pico-8 play session: mixed d-pad (fixed 12-tick cycle)

[t = 1 s] mixed d-pad (1.2s cycle ×~1): → ← ↑ ↓ + 🅾/❎ taps, ~1s
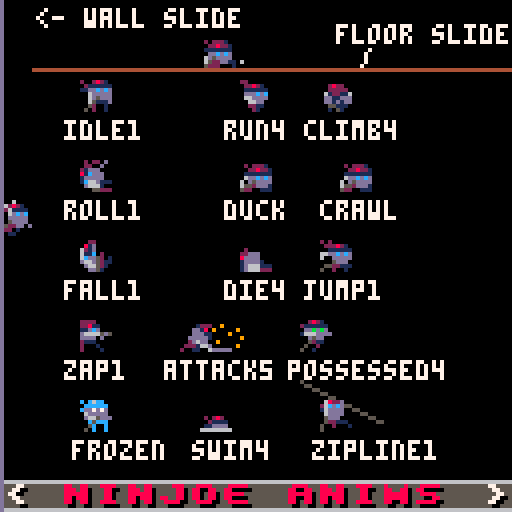
[t = 2 s] mixed d-pad (1.2s cycle ×~1): → ← ↑ ↓ + 🅾/❎ taps, ~2s
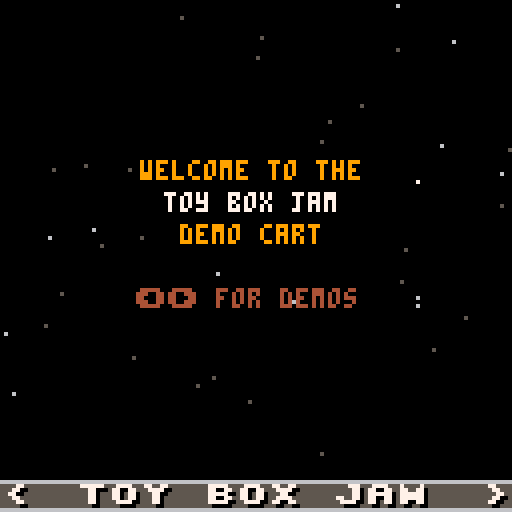
[t = 4 s] mixed d-pad (1.2s cycle ×~3): → ← ↑ ↓ + 🅾/❎ taps, ~4s
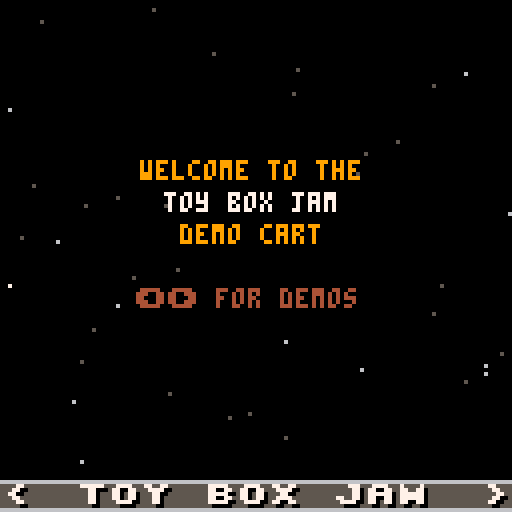
[t = 8 s] mixed d-pad (1.2s cycle ×~6): → ← ↑ ↓ + 🅾/❎ taps, ~8s
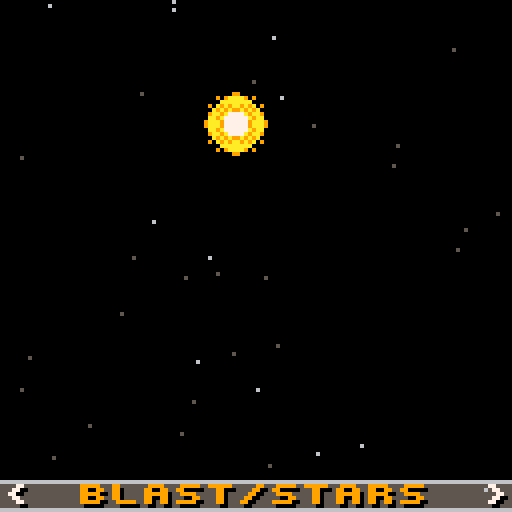

pico-8 cartridge
version 18
__lua__
-- toy box jam demo cart
-- by that tom hall & friends
-- sprites/sfx/code: that tom hall
-- sprites/sfx: lafolie
-- platforming anims: toby hefflin
-- music: gruber
-- additional code: see functions
-- if you did a function that is
-- uncredited, let me know!
-------------------------------
-- this contains a set of
-- creative assets to play
-- with. everyone has the same
-- set of "toys"... what will
-- you make of 'em?
--
-- the democart also has demos
-- of the various uses of
-- special sprites and supplied
-- functions.
-------------------------------
-- resources:
--
-- random useful sprites
--  (just go look!)
-- random useful sfx
-- -00-21:sfx
-- -22-59:songs
-- -60-63:sfx

-- songs: by gruber
-- 00 happy land
-- 06 chill
-- 12 scary dungeon
-- 18 fight
-- 21 evil
-- 23 defeat
-- 24 celebrate
-- 25 puzzle
-- 29 sand

-- 33 read or wait my dude by that tom hall
-- (not on gruber level, but useful)
-------------------------------
function _init()
	--direction and walk anim
	north=1
	east=2
	south=3
	west=4
	walkspeed=1
	walkframe=1 -- not used really
	walk={}
	walk={0,1,2,3,2,1}
 -- animation counters
	twoframe=0 --two frame anims
 threeframe=2 -- three frame anims
	fourframe=1 -- four frame anims
 fiveframe=3 -- five frame anims
 sixframe=4 -- six frame anims
 maxdelay=16
 framedelay=maxdelay-1
 
 frame60=0
 spinner="\\!/-" -- 4-frame text spinner
 --dude info
  dude={}
 dude.x = 60 -- center of screen
 dude.y = 60 --
 dude.facing=east
 dude.going=0 -- set if move
 
 
 wallpos=0
 ----------------------------
 -- state to show off interesting
 gs_idle=0
 gs_title=1
 gs_ninjoe=2
 gs_explodestars=3
 gs_colorize=4
 gs_paletteanims=5
 gs_rpgstuff=6
 gs_traintracks=7
 gs_uifont=8 --rwin, win, printc, double, outline
 gs_easingfunctions=9
 gs_pipes=10
 
 -- set up demo data
 init_stars()
 init_walkers() -- colorizable
 game={}
 game.state=gs_title 

 choose_explodeplace()
 setup_rwin()
 backcolor=1
 frame_counter=0
 -- for ord and chr, sprint
 setup_asciitables()
 init_pipes()
 trainx=0

 -- hardcoded easing 
 ease={0,1,2,4,8,16,32,64,80,88,92,94,95}
 ei=1
 edelta=abs(ease[1]-ease[2])/8
 edir=1
 shipx=0
 music(0)

end

--------------------------------
function choose_explodeplace()
 explodex = flr(rnd(100)+20)
 explodey = flr(rnd(100)+20)
end

--------------------------------
function init_stars()
 -- stars for space stuff
 -- you have to declare tables
 -- with ={} or their direct contents
 starsx={} -- x location of star
 starsy={} -- y location of star
 starsc={} -- color of star (darker = moves slower)
 numstars=40 -- decent number for not cluttery
 for i=1,numstars do
  starsx[i]=rnd(128) -- 0-127
  starsy[i]=rnd(128) -- 0-127
  --colors dark gray, light gray, white
  starsc[i]=5+flr(rnd((i%3)+.5)) -- 5, 6, 7 
  -- this with be 5, 6, or 7 without a fractional part
  -- i added +.5 to get more foreground stars
 end
 -- pick a direction! 0-3
 -- 0= up
 -- 1= upright
 -- 2= right
 -- 3= downright
 -- 4= down
 -- 5= downleft
 -- 6= left
 -- 7= upleft
 stars_direction=flr(rnd(8)) -- 0-7 integers
end
--------------------------------
function init_walkers()
 -- colorizable walking monsters
 walkerx={} -- x location 
 walkery={} -- y location 
 walkerc={} -- color 
 numwalkers=8 -- decent number for not cluttery
 for i=1,numwalkers do
  walkerx[i]=(i-1)*16-- 0-127
  walkery[i]=rnd(128) -- 0-127
  walkerc[i]=8+flr((i%4)+.5) -- 8,9,10 
 end
end

-------------------------------
function setup_rwin(_x,_y,_w,_h,_c1,_c2)
 if _x==nil then
  x=0 -- location of window x
  y=0 -- location of window y
  w=12 -- width, min 12
  h=12 -- height, min 12
  c1=6 -- default inside gray
  c2=7 -- default white border
 else
  x=_x -- location of window x
  y=_y -- location of window y
  w=_w -- width, min 12
  h=_h -- height, min 12
  c1=_c1 -- default inside gray
  c2=_c2 -- default white border
 end
end
----------------------------
-- sets up ascii tables
-- by yellow afterlife
-- https://www.lexaloffle.com/bbs/?tid=2420
-- btw after ` not sure if 
-- accurate
function setup_asciitables()
 chars=" !\"#$%&'()*+,-./0123456789:;<=>?@abcdefghijklmnopqrstuvwxyz[\\]^_`|██▒🐱⬇️░✽●♥☉웃⌂⬅️🅾️😐♪🅾️◆…➡️★⧗⬆️ˇ∧❎▤▥~"
 -- '
 s2c={}
 c2s={}
 for i=1,#chars do
  c=i+31
  s=sub(chars,i,i)
  c2s[c]=s
  s2c[s]=c
 end
end
---------------------------
function asc(_chr)
 return s2c[_chr]
end
---------------------------
function chr(_ascii)
 return c2s[_ascii]
end


-->8
-- update tab
-------------------------------
function _update60()
 local old_gs, temp
 
 old_gs=game.state
 -- update state, check input
 framedelay-=1
 if (framedelay==0) then
  twoframe = (twoframe+1) % 2 --two frame anims
  threeframe = (threeframe+1) % 3 --two frame anims
  fourframe = (fourframe+1) % 4 -- four frame anims
  fiveframe = (fiveframe+1) % 5 -- five frame anims
  sixframe = (sixframe+1) % 6 -- six frame anims
  framedelay=maxdelay
  scroll_tile(16) -- scroll water down
 end --framedelay
 frame60 = (frame60+1) % 60
 wallpos=(wallpos+.5)%128
 trainx=(trainx+.5)%144

 move_stars(stars_direction)
 move_walkers()
 if (btnp(⬅️)) then
  game.state -= 1
  if (game.state<1) game.state=gs_pipes 
 elseif (btnp(➡️)) then
  game.state += 1
  if (game.state>gs_pipes) game.state=gs_title 
 end -- if 
  -- change music on state change
 if (old_gs != game.state) then
  if (game.state == gs_ninjoe) then music(18)
  elseif (game.state==gs_explodestars) then music(6)
  elseif (game.state==gs_title) then music(0)
  elseif (game.state==gs_colorize) then music(29)
  elseif (game.state==gs_paletteanims) then music(33)
  elseif (game.state==gs_rpgstuff) then music(12)
  elseif (game.state==gs_traintracks) then music(25)
  elseif (game.state==gs_uifont) then music(29)
  elseif (game.state==gs_easingfunctions) then music(6)
  elseif (game.state==gs_pipes) then music(29)
  end -- state
 end -- music

--lafolie
--must tick after state change handling!
tick_pipes(old_gs~=game.state)

 -- move ship toward next easing point
 if (game.state==gs_easingfunctions) then
  shipx+=edelta -- always 1 or -1
  if (edir==1) then 
   temp=ceil(shipx) -- check for arrived
  else
   temp=flr(shipx)
  end
  -- see if we are at the next ease point
  if (flr(shipx)==ease[ei+edir]) then
    edelta=(abs(ease[ei]-ease[ei+edir])/8)*edir
    ei+=edir -- next dest in table
    if (ei==#ease or ei==1) then 
     edir = -edir -- reverse table
     edelta = -edelta -- reverse dir
    end -- reverse
  end -- flr shipx
 end -- gamestate
end -- fn


----------------------------
function move_stars(direction)
 for i=1,numstars do
  -- here we see what direction we are moving the stars
  -- for up, we subtract the movement in y direction
  -- for others, the same x and y, plus or minus
  -- for a final version, i'd have a "move table"
  -- containing the deltax and deltay, but this will
  -- be a lot clearer what we are doing
  move=(starsc[i]-4)/2 -- how far to move this star
  if (direction==0) then -- up
   starsy[i]=(starsy[i]-move)%128
  elseif (direction==1) then -- upright
   starsx[i]=(starsx[i]+move)%128
   starsy[i]=(starsy[i]-move)%128
  elseif (direction==2) then -- right
   starsx[i]=(starsx[i]+move)%128
  elseif (direction==3) then -- down right
   starsx[i]=(starsx[i]+move)%128
   starsy[i]=(starsy[i]+move)%128
  elseif (direction==4) then -- down
   starsy[i]=(starsy[i]+move)%128
  elseif (direction==5) then -- down left
   starsx[i]=(starsx[i]-move)%128
   starsy[i]=(starsy[i]+move)%128
  elseif (direction==6) then -- left
   starsx[i]=(starsx[i]+move)%128
  elseif (direction==7) then -- up left
   starsx[i]=(starsx[i]-move)%128
   starsy[i]=(starsy[i]-move)%128
  end
 if (frame60==0 and game.state == gs_explodestars) stars_direction=flr(rnd(8))
 end
end
----------------------------
function move_walkers()
 move=1
 for i=1,numwalkers do
  walkery[i]=(walkery[i]+move)%128
 end
 if (twoframe==0 and game.state==gs_colorize) sfx(19+rnd(3))
end
-->8
--draw tab
-------------------------------
function _draw()
 cls()
 --title bar on bottom
 sprint("<              >",0,15)
 if (game.state==gs_title) then
  -- instructions
  -- use left and right arrows
  draw_stars()
  printc("welcome to the",40,9)
  printc("toy box jam",48,7)
  printc("demo cart",56,9)
  print("⬅️➡️ for demos",34,72,4)
  
  sprintc("toy box jam",15)
 elseif (game.state==gs_ninjoe) then
  sprintc("ninjoe anims",15,8)
  -- draw idle
  spr((128+twoframe),20,20)
  print("idle"..twoframe+1,16,30,7)
  -- draw combat roll
  if (threeframe==0) spr(148,20,40)
  if (threeframe==1) spr(149,20,40)
  if (threeframe==2) spr(133,20,40)
  print("roll"..twoframe+1,16,50,7)

  -- draw duck & crawl?
  spr((150),60,40)
  spr((150+twoframe),85,40)
  print("duck  crawl",56,50,7)
 
  -- draw jump l r
  if (threeframe==0) spr(130,80,60)
  if (threeframe==1) spr(131,80,60)


  -- draw run l r
  spr((144+fourframe),60,20)
  print("run"..fourframe+1,56,30,7)
  -- draw jump l r
  if (threeframe==0) spr(130,80,60)
  if (threeframe==1) spr(131,80,60)
  if (threeframe==2) spr(130,80,60)

  print("jump"..twoframe+1,76,70,7)
  -- draw climb
  if (fourframe==0) spr((160),80,20)
  if (fourframe==1) spr((161),80,20)
  if (fourframe==2) spr((160),80,20,1,1,true,false)
  if (fourframe==3) spr((161),80,20)
  print("climb"..fourframe+1,76,30,7)
 
  --draw fall
  spr((163+twoframe),20,60)
  print("fall"..twoframe+1,16,70,7)
  -- draw die
  spr((132+threeframe),60,60)
  print("die"..fourframe+1,56,70,7)

  --draw zapper gun attack
  spr((165+twoframe),20,80)
  print("zap"..twoframe+1,16,90,7)

  --draw melee attack
  if (sixframe==0) spr(176,45,80)
  if (sixframe>0 and sixframe<=5) spr(177,45,80)
  if (sixframe==1) then
   --make other colors transparent
   --make this frame's whip ones whip color
   palt(4,true) --particle btm
   palt(9,true) --particle mid
   palt(10,true) -- particle top
   palt(1,true) -- landed whip
   pal(5,13) -- change gray to whip
   spr(178,53,80)
   palt() -- restore all of it
   pal()
  end
  if (sixframe==2) then
   --make other colors transparent
   --make this frame's whip ones whip color
   palt(4,true) --particle top
   palt(9,true) --particle mid
   palt(10,true) -- particle btm
   palt(5,true) -- curled whip
   pal(1,13) -- change dk blue to whip
   spr(178,53,80)
   palt() -- restore all of it
   pal()
  end
  if (sixframe==3) then
   --make other colors transparent
   --make this frame's whip ones whip color
   palt(4,true) --particle top
   palt(9,true) --particle mid
   --palt(10,true) -- particle btm
   palt(5,true) -- curled whip
   pal(1,13) -- change dk blue to whip
   spr(178,53,80)
   palt() -- restore all of it
   pal()
  end

  if (sixframe==4) then
   palt(4,true) --particle top
   --palt(9,true) --particle mid
   palt(10,true) -- particle btm
   palt(5,true) -- curled whip
   pal(1,13) -- change dk blue to whip
   spr(178,53,80)
   palt() -- restore all of it
   pal()
  end
  if (sixframe==5) then
   --palt(4,true) --particle top
   palt(9,true) --particle mid
   palt(10,true) -- particle btm
   palt(5,true) -- curled whip
   pal(1,13) -- change dk blue to whip
   spr(178,53,80)
   palt() -- restore all of it
   pal()
  end
  print("attack"..sixframe+1,41,90,7)
 
  -- draw possessed walk
  if (fourframe==0) spr((179),75,80)
  if (fourframe==1) spr((180),75,80)
  if (fourframe==2) spr((181),75,80)
  if (fourframe==3) spr((180),75,80)
  print("possessed"..fourframe+1,72,90,7)

  -- draw frozen
  spr(152,20,100)
  print("frozen",18,110,7)

  -- draw swim
  if (fourframe==0) spr((135),50,100)
  if (fourframe==1) spr((136),50,100)
  if (fourframe==2) spr((137),50,100)
  if (fourframe==3) spr((136),50,100)
  print("swim"..fourframe+1,48,110,7)

  --draw zipline
  line(75,95,95,105,5)
  spr((167+twoframe),80,100)
  print("zipline"..twoframe+1,78,110,7)

 
  --wally (wall slide)
  line(0,0,0,128,13)
  spr(162,1,wallpos)
  pset(1+rnd(3),wallpos+(rnd(4)-2),6)
  print("<- wall slide",9,2,7)

  --floor slide 
  line(8,17,127,17,4)
  spr(151,wallpos,9)
  pset(wallpos-(rnd(4)-2)+8,16-rnd(2),6)
  pset(wallpos-(rnd(4)-2)+2,16-rnd(2),6)
  print("/ ",90,12,7)
  print("floor slide",84,6,7)
 elseif (game.state==gs_explodestars) then
  -- show off explosions / star field
  draw_stars() 
  draw_explosion()
  sprintc("blast/stars",15,9)
 elseif (game.state==gs_colorize) then
  -- stuff
  draw_walkers()
  sprintc("colorizing",15,9)
 elseif (game.state==gs_paletteanims) then
  -- stuff
  draw_paletteanims()
  printc("make some colors transparent",90,9)
  printc("and change others cleverly",98,9)
  printc("to animate thing with 1 sprite",106,9)
  
  sprintc("palette anims",15,9)
 elseif (game.state==gs_rpgstuff) then
  -- stuff
  draw_rpg()
  printc("the rpg actor has",74,9)
  printc("changeable colors so you",82,9)
  printc("can modify hair, skin,",90,9)
  printc("equipment, clothes...",98,9)
  printc("even make a robe...",106,9)
  sprintc("rpg stuff",15,9)
 elseif (game.state==gs_traintracks) then
  -- stuff
  draw_tracks()
  sprintc("train tracks",15,9)
 elseif (game.state==gs_uifont)  then
  --rwin, win, printc, double, outline
  draw_uifont()
  sprintc("ui and font",15,9)
 elseif (game.state==gs_easingfunctions) then
  -- stuff
  draw_stars()
  --ship draw at shipx with easing slowdown
  spr(76,16+shipx,30)
  printc("honestly, there are just",74,9)
  printc("tons of easing function",82,9)
  printc("types. just google pico-tween",90,9)
  printc("or pico-8 easing functions.",98,9)
  printc("you can crappily hardcode too!",106,9)

  sprintc("easing fns",15,9)
 elseif (game.state==gs_pipes) then
  -- stuff
  draw_pipes()
  sprintc("pipes",15,9)
 end -- big state if
end -- draw
-------------------------------
function draw_explosion()
 spr(67+fourframe,explodex,explodey,1,1,false,false)
 spr(67+fourframe,explodex+8,explodey,1,1,true,false)
 spr(67+fourframe,explodex,explodey+8,1,1,false,true)
 spr(67+fourframe,explodex+8,explodey+8,1,1,true,true)
 if (fourframe==3 and framedelay==1) then
  choose_explodeplace() -- keep exploding in random places
  sfx(6)
 end
end

----------------------------
function draw_stars()
  -- draw stars color c at x,y
  for i=1,numstars do
   pset(starsx[i],starsy[i],starsc[i])
  end
end
----------------------------
function draw_walkers()

 for x=0,15 do
  for y=0,15 do
   spr(10,x*8,y*8)
  end
 end
 
 for i=1,numwalkers do
  -- if color = 8, same
  if (walkerc[i]==9) then
   pal(8,9) -- red to orange
   pal(2,4) -- purple to brown
  elseif (walkerc[i]==10) then
   pal(8,10) -- red to yellow
   pal(2,9) -- purple to orange
  end
  spr(100+twoframe,walkerx[i],walkery[i])
  pal() -- restore
 end -- for
end -- fn
-------------------------------
-- show how changing different
-- parts of palette each frame
-- can make an animation with 
-- just one sprite!
function draw_paletteanims()
 draw_rwin(8,24,108,60,1,12)
 draw_spinner()
 draw_stomper()
 draw_robotmine()
 draw_container()
end

-------------------------------
function draw_spinner()
 -- spinner
 if (fiveframe==0) then
  --pal (7,0) -- white
  palt(13,true) -- grayple
  palt(1,true) -- dk blue
  palt(2,true) -- dk pruple
  palt(5,true) -- dk gray
  spr(0,30,30)
  palt()
 elseif (fiveframe==1) then
  palt(7,true) -- white
  pal (13,7) -- grayple
  palt(1,true) -- dk blue
  palt(2,true) -- dk pruple
  palt(5,true) -- dk gray
  spr(0,30,30)
  pal()
  palt()
 elseif (fiveframe==2) then
  palt(7,true) -- white
  palt(13,true) -- grayple
  pal(1,7) -- dk blue
  palt(2,true) -- dk pruple
  palt(5,true) -- dk gray
  spr(0,30,30)
  pal()
  palt()
 elseif (fiveframe==3) then
  palt(7,true) -- white
  palt(13,true) -- grayple
  palt(1,true) -- dk blue
  pal (2,7) -- dk pruple
  palt(5,true) -- dk gray
  spr(0,30,30)
  pal()
  palt()
 elseif (fiveframe==4) then
  palt(7,true) -- white
  palt(13,true) -- grayple
  palt(1,true) -- dk blue
  palt(2,true) -- dk pruple
  pal (5,7) -- dk gray
  spr(0,30,30)
  pal()
  palt()
 end
end
-------------------------------
function draw_stomper()
 -- alien stomper
 if (fourframe==0) then
  --left foot down  
  pal(15,9)
  pal(3,4)
  palt(11,true)
  --right foot up  
  pal(13,9)
  pal(5,9)
  palt(6,true)
  
  --tongue not out
  palt(8,true)
  palt(14,true)
 elseif (fourframe==1) then 
  --left foot down  
  pal(15,9)
  pal(3,4)
  palt(11,true)
  --right foot up  
  pal(13,9)
  pal(5,9)
  palt(6,true)
  
  --tongue out 1
  pal(8,14)
  palt(14,true)
 elseif (fourframe==2) then 
  --left foot up  
  palt(15,true)
  pal(3,9)
  pal(11,9)
  --right foot down  
  pal(13,4)
  palt(5,true)
  pal(6,9)   
  --tongue out 2
  pal(8,14)
  -- flash eyes
  pal(1,12)
  --pal(14,0) cuz already pink
 elseif (fourframe==3) then
  --left foot up  
  palt(15,true)
  pal(3,9)
  pal(11,9)
  --right foot down  
  pal(13,4)
  palt(5,true)
  pal(6,9)   
   --tongue out 1
  pal(8,14)
  palt(14,true)
 end
 -- now draw it with pal adjusted
 spr(96,80,30)
 pal()
 palt()

end
-------------------------------
function draw_robotmine()
 if (fourframe==0) then
  pal(7,13) -- white>dk gray 
  pal(9,10) -- orange > yellow
  pal(1,2) -- dk blue> dk purple 
 elseif (fourframe==1) then
  pal(7,6) -- white>lt gray 
  --pal(9,10) -- orange > yellow
 elseif (fourframe==2) then
  --pal(7,5) -- white>dk gray 
  pal(9,4) -- orange > brown
 elseif (fourframe==3) then
  pal(7,6) -- white>lt gray 
  --pal(9,10) -- orange > yellow
 end
 -- robot mine draw!
 spr(97,30,70)
 pal()
end
-------------------------------
function draw_container()
--glowing container
 if (fourframe==0) then
  pal(14,4) -- highlight 
  pal(2,2) -- rest
 elseif (fourframe==1) then
  pal(14,9) -- highlight 
  pal(2,4) -- rest
 elseif (fourframe==2) then
  pal(14,10) -- highlight 
  pal(2,9) -- rest
 elseif (fourframe==3) then
  pal(14,9) -- highlight 
  pal(2,4) -- rest
 end
 spr(109,80,70)
 pal()
end
------------------------------
function draw_rpg()
 --grass, water
 palt(0,false)
 for x=0,15 do
  for y=0,14 do
   if (y<2 or y>8) then spr(10,x*8,y*8)
   elseif (y==2 or y==8) then spr(12,x*8,y*8)
   else spr(16,x*8,y*8)
   end -- if
  end -- y
 end -- x
 --house and foliage
 spr(22,112,104)
 spr(11,120,88)
 spr(33,120,96)
 spr(32,120,104)
 spr(32,120,112)
 spr(32,112,112)
 spr(33,104,112)
 spr(11,96,112)
 
 --castle
 spr(23,40,8)
 --mountains
 spr(20,0,0)
 spr(20,8,0)
 spr(21,0,8)

 palt(0,true)
 --dude
 pal(9,4)
 pal(14,10)
 pal(15,10)
 spr(24+twoframe,112,88)
 pal()
 --boat
 spr(54,48,56)
 --piers
 spr(36,72,56) 
 spr(36,24,24)
end
-------------------------------
function draw_tracks()
 palt(0,false)
 for x=0,15 do
  spr(37,x*8,64)
  if (x!=15) spr(36,64,x*8)
  if (x<8) spr(37,x*8,0)
 end -- x
 --intersection
 spr(38,64,64)
 --curve
 spr(39,64,0,1,1,true,false)
 palt()
 
 spr(40,trainx,63)
 spr(42,trainx-8,63) 
 spr(42,trainx-16,63) 
end
-------------------------------
  --rwin, win, printc, double, outline
function draw_uifont()
 draw_win(0,0,32,32,6,7)
 draw_rwin(95,0,32,32,4,9)
 print("window",5,14,0)
 print("rounded",98,14,10)
 
 rectfill(0,36,127,80,2)
 palt(5,true) -- remove backgnd
 palt(6,true) -- remove lines
 palt(0,false) -- shadow draws
 sprint("just letters",0,5,9)
 sprintc("centered -bkgnd",7,10,7,2)
 palt(1,false)
 pal(5,4)
 sprintxy("sprint@x,y",20,68+fourframe,9)
 pal()
 palt()
 printc("normal centered print",90,7)
 printo("outlined print",40,100,7,9)
 dsprintxy("big",40,10,10,9,8)
end

-------------------------------------------------------------------------------------------
--pipes
--=========================================================================================
--=========================================================================================
--=========================================================================================
--=========================================================================================
--=========================================================================================
--=========================================================================================
--=========================================================================================
--=========================================================================================
--=========================================================================================
--cardinal directions
-- 0: left
-- 1: right
-- 2: up
-- 3: down

--pipe directions
-- 0: no pipe
-- 1: x
-- 2: y
-- 3: xy

--bitmask values
--[[
      1
    +-----+
    |     | 2
    8 |     |
    +-----+
      4

]]
-- pipelut=
-- {
--  175,
--  157,
--  172,
--  159,
--  156,
--  140,
--  158,
--  173,
--  174,
--  141,
--  158,
--  142,
--  158,
--  158,
--  158
-- }
--pipelut[0]=141

function init_pipes()
  pipex=rnd()>0.5 and 0 or 15
  pipey=flr(rnd(15))--15 to prevent drawing over status bar
  pipefield={}
  pipemap={}
  pipetime=0
  prevpipe=nil
  oldpipemove=0
  lastpipemove=flr(rnd(4))
  pipemovechance=0.0625
  for y=0,14 do
    pipefield[y]={}
    for x=0,15 do
      placepipe(0,x,y)
    end
    -- pipefield[n]={0,0,0,0,0,0,0,0,0,0,0,0,0,0,0}
    -- pipemap[n]={0,0,0,0,0,0,0,0,0,0,0,0,0,0,0}
    -- pipefield[n][0]=0
    -- pipefield[n][0]=0
  end
  prevpipe=nil
  oldpipemove=1
  placepipe(1)
end

-- function checkfield(x,y)
--  if pipefield[y] and pipefield[y][x] then

--  end
--  return false
-- end

function placepipe(dir,px,py)
  local newpipe,mask={dir=dir,mask=0,spr=10},0
  px=px or pipex
  py=py or pipey
  printh("px: "..px)
  printh("py: "..py)
  if newpipe.dir>0 then
    --if prevpipe.dir==newpipe.dir then
      newpipe.spr=dir==1 and 141 or 156
    if not prevpipe then
      newpipe.spr=142
    elseif prevpipe.dir~=newpipe.dir then
      if lastpipemove==0 then
        if oldpipemove==2 then
          prevpipe.spr=142
        else
          prevpipe.spr=174
        end
      elseif lastpipemove==1 then
        if oldpipemove==2 then
          prevpipe.spr=140
        else
          prevpipe.spr=172
        end
      elseif lastpipemove==2 then
        if oldpipemove==0 then
          prevpipe.spr=172
        else
          prevpipe.spr=174
        end
      elseif lastpipemove==3 then
        if oldpipemove==0 then
          prevpipe.spr=140
        else
          prevpipe.spr=142
        end
      end
    end
    --calculate mask
    -- if(checkfield(x,y-1))mask+=1
    -- if(checkfield(x+1,y))mask+=2
    -- if(checkfield(x,y+1))mask+=4
    -- if(checkfield(x+1,y))mask+=8
  end

  newpipe.mask=mask
  --newpipe.spr=pipelut[mask]

  pipefield[py or pipey][px or pipex]=newpipe
  prevpipe=newpipe
end

function tick_pipes(reset)
  if(reset)init_pipes()
  pipetime+=1
  
  if pipetime>20 then
    pipetime=0
    --choose a direction to move
    local changedir=rnd()<pipemovechance
    oldpipemove=lastpipemove
    if changedir and lastpipemove<2 then
      --move up/down
      lastpipemove=rnd()<0.5 and 2 or 3
      pipemovechance=0.0625
    elseif changedir then
      --move left/right
      lastpipemove=rnd()<0.5 and 0 or 1
      pipemovechance=0.0625
    else
      pipemovechance+=0.0625
    end

    --move
    if lastpipemove==0 then
      pipex-=1
    elseif lastpipemove==1 then
      pipex+=1
    elseif lastpipemove==2 then
      pipey-=1
    else
      pipey+=1
    end

    --wrap
    if(pipex<0)pipex+=16
    if(pipex>15)pipex-=16
    if(pipey<0)pipey+=15
    if(pipey>14)pipey-=15

    placepipe(lastpipemove<2 and 1 or 2)
  end
end

function draw_pipes()
  local x,y=pipex*8,pipey*8
  for ny=0,14 do
    for nx=0,15 do
      local sprid=pipefield[ny][nx].spr
      spr(sprid,nx*8,ny*8)
    end
  end
  rect(x,y,x+7,y+7,15)
end


-->8
-- support library
-------------------------------
-- scroll tile
-- see that water tile?
-- this scrolls it down by 1
function scroll_tile(_tile)
 local temp
 local sheetwidth=64 -- bytes
 local spritestart=0 -- starts at mem address 0x0000
 local spritewide=4 -- 8 pixels=four bytes
 local spritehigh=sheetwidth*8 -- how far to jump down
 local startcol=_tile%16
 local startrow=flr(_tile/16)
 
 if (_tile>255) return
 -- save bottom row of sprite
 temp=peek4(spritestart+(startrow*sheetwidth*8)+(7*sheetwidth)+startcol*spritewide) -- 7th row
 for i=6,0,-1 do
  poke4(spritestart+(startrow*sheetwidth*8)+((i+1)*sheetwidth)+startcol*spritewide,peek4(spritestart+(startrow*sheetwidth*8)+(i*sheetwidth)+startcol*spritewide)) 
 end
 --now put bottom row on top!
 poke4(spritestart+(startrow*sheetwidth*8)+startcol*spritewide,temp) 
end 

-------------------------------
-- print string s at x y with
-- color c and outline optional
function print6(_s,_x,_y,_c,_o)
end
-------------------------------
-- collision detection function;
-- returns true if two boxes overlap, false if they don't;
-- x1,y1 are the top-left coords of the first box, while w1,h1 are its width and height;
-- x2,y2,w2 & h2 are the same, but for the second box.
function checkcollision(x1,y1,w1,h1, x2,y2,w2,h2)
  return x1 < x2+w2 and
         x2 < x1+w1 and
         y1 < y2+h2 and
         y2 < y1+h1
end

-------------------------------
function printc(_str,_y,_c)
 len=#_str
 where=63-(len*2)
 if (where<0) where=0
 print(_str,where,_y,_c)
end
-------------------------------
function printo(str, x, y, c0, c1)
for xx = -1, 1 do
 for yy = -1, 1 do
 print(str, x+xx, y+yy, c1)
 end
end
print(str,x,y,c0)
end
-------------------------------
-- sprite print
-- _c = letter color
-- _c2 = line color
-- _c3 = background color of font
-- collapse all these sprite
-- printing routines into one
-- function if you want!
function sprint(_str,_x,_y,_c,_c2,_c3)
 local i, num
 palt(0,false) -- make sure black is solid
 if (_c != nil) pal(7,_c) -- instead of white, draw this
 if (_c2 != nil) pal(6,_c2) -- instead of light gray, draw this
 if (_c3 != nil) pal(5,_c3) -- instead of dark gray, draw this
 -- make color 5 and 6 transparent for font plus shadow on screen
  
 for i=1,#_str do
  num=asc(sub(_str,i,i))+160
  spr(num,(_x+i-1)*8,_y*8)
 end
 pal()
end
-------------------------------
-- sprite print centered on x
function sprintc(_str,_y,_c,_c2,_c3)
 local i, num
 _x=63-(flr(#_str*8)/2)
 palt(0,false) -- make sure black is solid
 if (_c != nil) pal(7,_c) -- instead of white, draw this
 if (_c2 != nil) pal(6,_c2) -- instead of light gray, draw this
 if (_c3 != nil) pal(5,_c3) -- instead of dark gray, draw this
 -- make color 5 and 6 transparent for font plus shadow on screen
  
 for i=1,#_str do
  num=asc(sub(_str,i,i))+160
  spr(num,_x+(i-1)*8,_y*8)
 end
 pal()
end
-------------------------------
-- sprite print at x,y pixel coords
function sprintxy(_str,_x,_y,_c,_c2,_c3)
 local i, num
 palt(0,false) -- make sure black is solid
 if (_c != nil) pal(7,_c) -- instead of white, draw this
 if (_c2 != nil) pal(6,_c2) -- instead of light gray, draw this
 if (_c3 != nil) pal(5,_c3) -- instead of dark gray, draw this
 -- make color 5 and 6 transparent for font plus shadow on screen
  
 for i=1,#_str do
  num=asc(sub(_str,i,i))+160
  spr(num,_x+(i-1)*8,_y)
 end
 pal()
end
-------------------------------
-- double-sized sprite print at x,y pixel coords
function dsprintxy(_str,_x,_y,_c,_c2,_c3)
 local i, num,sx,sy
 palt(0,false) -- make sure black is solid
 if (_c != nil) pal(7,_c) -- instead of white, draw this
 if (_c2 != nil) pal(6,_c2) -- instead of light gray, draw this
 if (_c3 != nil) pal(5,_c3) -- instead of dark gray, draw this
 -- make color 5 and 6 transparent for font plus shadow on screen
 -- (btw you can use this technique
 -- just to draw sprites bigger)
 for i=1,#_str do
  num=asc(sub(_str,i,i))+160
  sy=flr(num/16)*8
  sx=(num%16)*8
  sspr(sx,sy,8,8,_x+(i-1)*16,_y,16,16)
 end
 pal()
end
-------------------------------
function draw_rwin(_x,_y,_w,_h,_c1,_c2)
 -- would check screen bounds but may want to scroll window on?
 if (_w<12 or _h<12) return(false) -- min size
 -- okay draw inside
 rectfill(_x+3,_y+1,_x+_w-3,_y+_h-1,_c1) -- x big middle bit
 line(_x+2,_y+3,_x+2,_y+_h-3,_c1) -- x left edge taller
 line(_x+1,_y+5,_x+1,_y+_h-5,_c1) -- x left edge shorter
 line(_x+_w-2,_y+3,_x+_w-2,_y+_h-3,_c1) -- x right edge taller
 line(_x+_w-1,_y+5,_x+_w-1,_y+_h-5,_c1) -- x right edge shorter
 --now the border left side
 line(_x,_y+5,_x,_y+_h-5,_c2) -- x longest leftmost edge
 line(_x+1,_y+3,_x+1,_y+4,_c2) -- x 2 left top
 line(_x+1,_y+_h-4,_x+1,_y+_h-3,_c2) -- x 2 left btm
 pset(_x+2,_y+2,_c2)  -- x 1 top dot
 pset(_x+2,_y+_h-2,_c2)  -- x 1 btm dot
 line(_x+3,_y+1,_x+4,_y+1,_c2)  -- x 2 top curve
 line(_x+3,_y+_h-1,_x+4,_y+_h-1,_c2)  -- x 2 btm curve
 --now the border right side
 line(_x+_w,_y+5,_x+_w,_y+_h-5,_c2) -- x longest leftmost edge
 line(_x+_w-1,_y+3,_x+_w-1,_y+4,_c2) -- x 2 left top
 line(_x+_w-1,_y+_h-4,_x+_w-1,_y+_h-3,_c2) -- x 2 left btm
 pset(_x+_w-2,_y+2,_c2)  -- x 1 top dot
 pset(_x+_w-2,_y+_h-2,_c2)  -- x 1 btm dot
 line(_x+_w-3,_y+1,_x+_w-4,_y+1,_c2)  -- x 2 top curve
 line(_x+_w-3,_y+_h-1,_x+_w-4,_y+_h-1,_c2)  -- x 2 btm curve
 -- top and bottom!
 line(_x+5,_y,_x+_w-5,_y,_c2) -- x top
 line(_x+5,_y+_h,_x+_w-5,_y+_h,_c2) -- x bottom
end
-------------------------------
-- draw simple rectangular window
-- with a frame
function draw_win(_x,_y,_w,_h,_c1,_c2)
 rectfill(_x,_y,_x+_w,_y+_h,_c1)
 rect(_x,_y,_x+_w,_y+_h,_c2)
end
------------------------------
--map collide by enargy
function issolid(x,y,flag)
 local tx = flr(x/tw)
 local ty = flr(y/th)
 tileid = mget(tx,ty)
 return fget(tileid,flag)
end
__gfx__
00012000606660666066606660666066606660666066606616666661feeeeee87bbbbbb30000004000000030000300000b0dd030777777674f9f4fff7999a999
07d1257000000000000000000000000000000000007777006d6666d6e8888882b3333331040000000300000003000030d3000b0d76777777fffff9f49999979a
057d57d0666066606660566060333306608888066676d75062444426e8811882b33773310000040000000300000003b0000b030077777677ff4fffff99a99999
22566d11000000000000000000333300008888000077770064222246e8866882b3366531000400000003000000b00bb0b0030000777677779fff9ff999997997
11d6652206660666066605666033330660888806067d675664442446e8877282b3355131400000003000000030b30b003000dd0b677777774fffff9fa9999979
0d75d750000000000000000000331300008818000077770064222a96e8822182b33113310000000400000003003b00030b00000377777776ff4fffff999a9999
07521d70660666066606660660331306608818066605550664424446e8888882b33333310400000003000000030b00000300b00076777777ff9ff9ff99999799
0002100000000000000000000033330000888800000000006422224682222222311111110000400000003000000030000dd030b077776777f9ffff4f979999a9
111c111c7ccc7cc70000000005500550005070500500700000dddd00656565650d0aa000000aa000760000000766660006566650777777500007a90000000070
11c111c177ccc7cc000000000765676005076005000760050dddddd0666666650df99f000df99f0006500000766550000666666576666650000a0000000006d6
1c111c11c77ccc7c00000000076007605076660050766700dddddddd662226650de11e000de11e0700650000664500000659405676565650000aa90000006d60
c111c111cc77ccc7076007600765676050766605007676000555555066666665d55660070d66660200065006650450000009400076666650000a00000006d000
111c111c7cc77ccc07656760076007600766767007667670066666606655566509066602d5d6609200006560650045000009400076565650000a0000076d0000
11c111c1c7cc77cc0760076000000000576676655761166506dd6c6066111665000cc092090cc00200000650600004500009400076565650007aa9007dd6d000
1c111c11cc7cc77c1765676100000000766767667610016606dd6c606611166500c11c0200c11c000000604500000045000940000766650000a00a006d06d000
c111c1117cc7cc771d211d2100000000565655656610016606dd6660cc444ccc044004400440044000060004000000040009400000555000009aa900076d0000
0bb3b3b030bbb0030150051001500510940000499999999994000049000099997667060000065000d777777dd55550000076dc0000999900000000000007d000
bb3b3b350bbb3300157556511575515194544449444444444444444400094444641605000065d650566666657665d650075555d0094444900000000000766d00
b3b33333bb3bbb305757651557576515945555490550055004555550009440006666666065616560566666657661656001c6dc109444444900000000076666d0
b3333335b3b3b33505766650057656509400004904500450045004500944000011111156006176d011111155766176d007cc6d50999aa9990000000000044000
0b4334503bbb3b3505666650056565509400004904500450045004509945400076d176d57661110076d176d57661110007cc6d50955aa5590007d00000094000
0009450033b3b355575665155516551594544449045004500454445094405400656165606161d650656165607661d65007cc6d509544444900766d0000094000
0009450003335550156551511155515194555549444444444455554494000544d650d65064616560d650d6507661656007cc6d5095444449076666d000094000
095454540033350301500510015005109400004999999999940000499400004900000000766176d000000000d55176d00066d500999999990004400000094000
000990000777770000077000007dd500007665000554455000007000067666500007000099999999750705607776777677777776777777767777777677777776
049aa94075666660007667000007500007666650554444550000770000565100007a900090040405565656507665766576666665766666657766665576666665
49a99a940065d56000077000077665507666666545444454000076700067650007aaa90094444445057775007665766576555565766776657676656576666665
9a9aa9a900666660076666707766665576565565455a9554000077770067650007aaa90090004005767766606555655576566765767665657667566576666665
9a9aa9a900655d60765555677666666576666665411a911407007000006765000a99990094444445057665007677767776566765767665657667566576666665
49a99a94006666606500005676666665765565654445544476666667006765007556559095555555565656506576657676577765766556657676656576666665
049aa940006777775650056577666655766666654444444407666670006765000aaaa90000055000750605606576657676666665766666657766665576666665
00499400005555500567765007766550655555555444444500777700067666500000000005064005000000005565556565555555655555556555555565555555
00000000000005d9007a4200000000000000000900009999900a000000000000000000000049400000040000a7a9999900076000000000000001000000000000
0e82e82000555d5507a9942000000000000909aa009999aa09000a900009000009009090049a94000049400004a994400007610000111000001c10000eeeee20
e788888205d6d5550a999940000000000000aaaa09a9aaaa00009000008aa800008aa80049a7a940049a9400097999400007610001ccc10001c7c1007262626c
e88888825d7ddd500a99994000000009090a9a9a099a9909a000000000a77a9009a77a009a777a9449a7a94009a99990707765071c777c1001c7c10015252520
0888882056dddd500a9999400000a09a00a9a9a999a997900090000009a77a0000a77a9049a7a940049a9400099a99407667665601ccc10001c7c10002e50000
0088820055ddd5500ae999400000099a09aa9a7799a970000a000000008aa800008aa800049a940000494000009994007676656500111000001c10005e200000
000820000555550007fe9420000099a70aa9a7779aa090000900000000009000090900900049400000040000000a900007655651000000000001000025200000
0000000000555000007942000009aa779aaa97779aa90000000000000000000000000000000400000000000007a9994000766510000000000000000000000000
000550000005500005677650000550000567765000ddd0000000000000033000060aa05065656565757575751111111111111111111111112888888212888821
00566500005666000567765000566500567777650d666d0003333330033bb33006aa00505dddddd66060606015555555555555555555555188eeee88288ee882
0567765066677760567777650567765067766776d67666d033bbbb3333b77b3306a00a506d5555d5575757571565505050505050505556518ea77ae888eaae88
5677776577777776567777655675576577655677d66666d03b7777b33b7777b30600aa505d5cc6d6060606061555550505050505050555518e7777e88ea77ae8
6777777677777777677557765675576556500565dd666d503b7777b33b7777b3060aa0506d5cc6d5757575751555505050505050505555518e7777e88ea77ae8
77777777666775577777777705677650050000500dddd50033bbbb3333b77b3306aa00505d5666d6606060601555550505050505050555518ea77ae888eaae88
56666665005677505666666500566500000000000055500003333330033bb33006a00a506dddddd55757575715655050505050505055565188eeee88288ee882
05555550000566000555555000055000000000000000000000000000000330000600aa5055555555060606061555555555555555555555512888888212888821
00aaaa000007000000dddd0000dddd000022220050222205bb0bb0bb0b0bb0b00000bbb000000000000990003bb1000000666000000770000076660000766600
0a999940000e00000d7cc7d00d7cc7d0552882550528825003abba30b3abba3b000b1b1ba000bbb000007900b3b3b10006000600007755000702826007282060
a979979400e88000d70cc07dd77cc77d22588522225885220bbbbbb00bbbbbb00a0bbbbbb00b1b1b009a9990bb3bbb1060700060077665500602825006282050
a71991740e111800d77cc77dd70cc07d271881722708807203baab3003baab30b00b3707b00bbbbb0979a99913b3b3b160000060775555550066550000665500
a9999994e8191880dccccccddccccccd2888888228888882b003300b00033000b00bbb00b00b370799a999790bbb3bb160000060775e275507d75d6007d75d60
a992299408111820dcc11ccddcc11ccd28881882288188820b3bb3b00b3bb3b0bb0bbbb0bb0bb3309997aa9901b3b3b106000600775227557d7dd5d67d7dd5d6
b30880d5008882000dccccd00dceecd0028888299288882000bbbb00b0bbbb0b0bb0bbbbbbb0bbbb0999a990001bbb3000666000777776557d7dd5d57d7dd5d5
ff0ee0660008200000dddd0000dddd0099222290092222990bb33bb000b33b0000bbbbb00bbbbbb0009a99000001110b00000000055555500665565006655650
08000080a00700b00056650000077000004aa4000077770000777700000000076776d7765000000000d7cd0009aaaa900000567700a7777d0007700000077000
0000000007a00bba056766500076650044a77a4407666670000666700000007676675665650000000d77ccd09a1aa1a9000567760a6666dd0076670000700700
00880800077bba7b5676666500766500aa7777aa71166117a0776657000007667667566566500000d777cccd9a5aa5a905677775a7777d5d0766667007000070
8008e808b0b7aab067666666007665004aa77aa4712662177a6666660000766676675665666500007777cccc9aaaaaa95677775076666d5d7666666770000007
008ee80000ba7ab0666666660076650004a77a40066116606d666666000766667667566566665000dcccdddd09affa900567777676666d5d0005500000077000
000888000b7b77ab56666665007665004a7aa7a405666650d05661150076666676675665666665000dccddd09a9aa9a95677766576666d5d0006600000700700
000000800ab0b7aa05666650076666504aa44aa4006116000006665007666666766756656666665000dcdd00a900009a6777655076666dd00006600007000070
08008000ab0000a00056650006555550aa4004aa0056650000665000766666666552155666666665000dd0009a9009a9776650006ddddd000006600070000007
2002821000028210202000000006822d02822222020220d000000000000000000000000000000000007665000076650005555555555555555555555055677655
0211111122111111022282100026cdcd1111110002200d0000000000000000000000000000000000075006500750065055666666666666666666665556555565
11ddcdcd01ddcdcd001111110216ddddddcdcddd21ddd00002000000000000000000000000000000065006500650000056676767676767676767766556677665
006ddddd106ddddd66ddcdcd0016dddd66666d0081cddd0022ddd000000000000000000000000000766666657666666556777777777777777777776556677665
006d5ddd006d5ddd600ddddd0015ddd066dddd001ddddd008dddd000002282000202820002222200766166657663666556777676767676767676776555677655
0065111d0065111d0005ddd00052111056d111111c66d1111dddd1000221166600211110002282dd766166657663666556766676666666666767766556555565
00520010005200100552211100520010052200000d6661001d66611100666c10011dddd000111110766666657666666556776756666666667577666556677665
0502001005020010500200100502001000502000000552221d666222666dddc066666666666dddd0655555556555555556766665555555555667766556677665
0028210020000000002821002200000002228200005000000000000000000000c0c6cc0000777700056650000000000056677665555575555566765555555555
02111110222821000211111002282100221116660205002002022210202221000cccccc0071111605600650007a00a7056776665565755665555555556677665
d21ddcd60111111021ddcdcd0111111000666c10022560220022822102282210cdd7d7d071111115607006000a9009a056677665565757676565565655555555
d1dd66660ddddcd0666ddddd0dddcdc0066dddcd101d5682011111111111111006ddddd071100115600006000000000056776665575757777576755757777775
00d66d00066dddd06066dd00066dddd05555dd0011ddd62206ddcdcd0ddcdcd00d665ddd71100115560065000000000056677665575756766557675675555557
202211000066dd00001221000066dd00021dd00000dd661260d5dddd6d5dddd000c5ccc071111115056694500a90000056776665565756666565565655677655
02000010002212000110020000221100200100000dd6dc116552ddd16522dd11005c00c0061111500000094507a0000056677665565755665555555556776665
0000000100012000000000200002100000100000d000c1105220011152220001050c00c000555500000000940000000056776665555575555567665556677665
0028226000000000628210000022000022000000222200001112000006822d0026822d0077777777002820000077770056776675555755555677666556776665
002222600028220026111100081d0000820d0000228110001112800026cdcd0016cdcd0000000000028e8200076566d056676756665575656577666556677665
061221600022222006dcdc00621d0000612d000011dcd00011dc600016dddd0006dddd000600600608e7e8007665666d56777667676575657667766555776655
06d11dd0061221160ddddd00611c0200611c0200d66665d5dddd656506dddd0006dddd000000000008eee8007665556d56677777777575757777766575555557
0dd1d1d00dd11ddd05dddd006cdd52016cdd5201dddd0d00ddd6060005ddd00005ddd00000500500028e82007666666d56667676767575756767666557777775
005111000dd1d1dd522dd0d0d66d5211d6665211211100001112000005221110052211100000000000282000076666d056666666666575656666666555555555
0015000000551110220100000d6652100dd6521020001000100020005002000150020001010100100028200000dddd0055666666665575656666665556677665
00105000001051000110000000dd510000dd51002000010010000200500000005000000000000000002820000000000005555555555755555555555055555555
062281100000000000400000202821000028210000282100000000000000000000000000000000007777777711111100566666660015d0005666666500000000
6d6dcdc00000122240900040111111102111111021111110030100000606330000003300000000007555555717777610655115510015d0006666666600000000
506dddd0000dd18090a040900ddbdbd00ddbdbd01ddbdbd003013300663138300031383000077000756556571777610065155551001d50006000000601111110
506dddd0000ddd11a00090a40666dddd1666dddd0666dddd00313830633313300633133000766700755555571776610051155551000d15006000000605555550
5006ddd000ddddd10405a00900d5dd0000d5dd0000d5dd00003313303331301363313013005665007555555717667610655115110001d5006000000605555550
00021111002d6dd00905004a005111000052110000521100033130131110000011100000000550007565565716116761655551510001d0006000000605155150
000200010222166d0a5000900520001005002000052201001110000010000000100000000000000075555557010016716555515100105d006000000605111150
0002000020011006dd1110a05020000050010000500001001000000000000000000000000000000077777777000001105111111500150d000000000005111150
66666666666666666666666666666666666666666666666666666666666666666666666666666666666666666666666666666666666666666666666666666666
55555555555775555775775557757755555775555775577557777555555775555557755555577555775557755557755555555555555555555555555555555775
55555555555770555770770577777775557777755770770057777055555770555577005555557755577577005557705555555555555555555555555555557700
55555555555770555500500557707700577770005507700555770775555500555577055555557705777777755777777555555555577777755555555555577005
55555555555500555555555577777775550777755577077557707700555555555577055555557705577077005557700055775555550000005555555555770055
55555555555775555555555557707700577777005770077057707705555555555557755555577005770057755557705555770555555555555577555557700555
55555555555500555555555555005005550770055500550055775775555555555555005555550055500555005555005557700555555555555577055555005555
66666666666666666666666666666666666666666666666666666666666666666666666666666666666666666666666666666666666666666666666666666666
66666666666666666666666666666666666666666666666666666666666666666666666666666666666666666666666666666666666666666666666666666666
55777755555775555777775557777755555777755777777555777755577777755577775555777755555775555557755555557755555555555577555557777755
57700775557770555500077555000775557707705770000057700005550007705770077557700775555770555557705555577005557777555557755555000775
57705770555770555577770055577700577007705777775557777755555577005577770055777770555500555555005555770055555000055555775555577700
57705770555770555770000555550775577777705500077557700775555770055770077555500770555775555557755555577555557777555557700555550005
55777700557777555777777557777700550007705777770055777700555770555577770055777700555770555557705555557755555000055577005555577555
55500005555000055500000055000005555555005500000555500005555500555550000555500005555500555577005555555005555555555550055555550055
66666666666666666666666666666666666666666666666666666666666666666666666666666666666666666666666666666666666666666666666666666666
66666666666666666666666666666666666666666666666666666666666666666666666666666666666666666666666666666666666666666666666666666666
55777755557777555777775555777755577777555577777555777775557777555775577555777755555577755775577557755555575555755775577555777755
57700775577007755770077557700775577007755770000057700000577000055770577055577005555557705770770057705555577557705777577057700775
57707770577777705777770057705500577057705777775557777755577077755777777055577055555557705777700557705555577777705777777057705770
57705000577007705770077557705775577057705770000557700005577057705770077055577055577557705770775557705555577777705770777057705770
55777775577057705777770055777700577777005577777557705555557777005770577055777755557777005770577555777775577007705770577055777700
55500000550055005500000555500005550000055550000055005555555000055500550055500005555000055500550055500000550055005500550055500005
66666666666666666666666666666666666666666666666666666666666666666666666666666666666666666666666666666666666666666666666666666666
66666666666666666666666666666666666666666666666666666666666666666666666666666666666666666666666666666666666666666666666666666666
55777755557777555777775555777775577777755775577557755775577557755775577557755775577777755777775557755555577777555557755555555555
57700775577007755770077557700000555770005770577057705770577777705577770055777700550077005770000555775555550077055577775555555555
57777700577057705777770055777755555770555770577057705770577777705557700555577005555770055770555555577555555577055770077555555555
57700005577077005770077555500775555770555770077055777700577007705577775555577055557700555770555555557755555577055500550055555555
57705555557707755770577057777700555770555577770055577005570055705770077555577055577777755777775555555775577777055555555557777775
55005555555005005500550055000005555500555550000555550055550555505500550055550055550000005500000555555500550000055555555555000000
66666666666666666666666666666666666666666666666666666666666666666666666666666666666666666666666666666666666666666666666666666666
__gff__
000101010181010001000000000000000000000000000000000000000000020000000000000000000000000000000000000000000000000000000000000000000000000000000c0000040400000000000000000000000000000000000000000000000000000000000c0c00000000000000000001000000000000000001000000
0000000000000000000001010000000000000000000000000000000000000000000000000000000000000000000000000000000000000000000000000000000000000000000000000000000000000000000000000000000000000000000000000000000000000000000000000000000000000000000000000000000000000000
